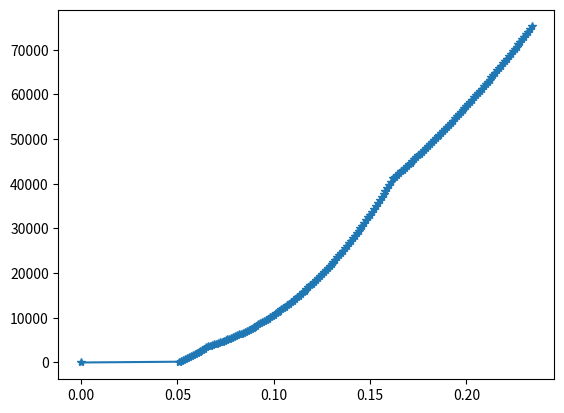

Here is the Python script that generated this plot:
#!/usr/bin/env python
# -*- coding: UTF-8 -*-


'''
Name： NetPanelAnalysis
Function: 计算柔性防护系统中任意四边形钢丝绳网片顶破力、顶破位移、耗能能力
Note: 国际单位制
Version: 1.2.1
[redacted]
Date: from 2021/8/31 to 2021/11/9
命名规则：以平行于1方向及2方向分别作为后缀
Remark: 尚未解决的问题：
	(1)考虑矩形之外的网孔形状
	(2)考虑柔性边界刚度
'''

import numpy as np
import matplotlib.pyplot as plt


# 本函数用于考虑更细致的情形：加载高度处于顶头自身高度之内，目前尚不完善
#def func_CN1_lengthArc(H,Rs,Rp,a_DireX,m_DireX,a_DireY,m_DireY):
#	i_DireX = np.arange(1,m_DireX+0.1,step=1)
#	i_DireY = np.arange(1,m_DireY+0.1,step=1)
#
#	d_DireX = abs(a_DireX/2*(2*i_DireX - m_DireX - 1))
#	d_DireY = abs(a_DireY/2*(2*i_DireY - m_DireY - 1))
#
#	minH = Rs-np.sqrt(Rs**2-Rp**2)
#	if H>0.0 and H < minH:
#		Rp_H = np.sqrt(Rs**2-(Rs-H)**2)
#		beta_DireX = np.zeros_like(d_DireX)
#		beta_DireY = np.zeros_like(d_DireY)
#		arc_length_DireX = np.zeros_like(d_DireX)
#		arc_length_DireY = np.zeros_like(d_DireY)
#
#		for iDX in range(len(d_DireX)):
#			if abs(d_DireX[iDX])<Rp_H:
#				beta_DireX[iDX] = 2*np.arccos((Rs-H)/np.sqrt(Rs**2-d_DireX[iDX]**2))
#				arc_length_DireX[iDX] = beta_DireX[iDX]*np.sqrt(Rs**2-d_DireX[iDX]**2)
#			else:
#				arc_length_DireX[iDX] = 2*np.sqrt(Rp**2 - d_DireX[iDX]**2)
#		
#		for iDY in range(len(d_DireY)):
#			if abs(d_DireY[iDY])<Rp_H:
#				beta_DireY[iDY] = 2*np.arccos((Rs-H)/np.sqrt(Rs**2-d_DireY[iDY]**2))
#				arc_length_DireY[iDY] = beta_DireY[iDY]*np.sqrt(Rs**2-d_DireY[iDY]**2)
#			else:
#				arc_length_DireY[iDY] = 2*np.sqrt(Rp**2 - d_DireY[iDY]**2)
#
#	elif H >= minH:
#		alpha_DireX = 2*np.arctan(np.sqrt((Rp**2-d_DireX**2)/(Rs**2-Rp**2)))
#		alpha_DireY = 2*np.arctan(np.sqrt((Rp**2-d_DireY**2)/(Rs**2-Rp**2)))
#		arc_length_DireX = alpha_DireX*np.sqrt(Rs**2-d_DireX**2)
#		arc_length_DireY = alpha_DireY*np.sqrt(Rs**2-d_DireY**2)
#	elif H <= 0.0:
#		arc_length_DireX = 2*np.sqrt(Rp**2 - d_DireX**2)
#		arc_length_DireY = 2*np.sqrt(Rp**2 - d_DireY**2)
#	else:
#		raise ValueError
#	return arc_length_DireX,arc_length_DireY

def func_round(number):
    if number % 1 == 0.5:
        number = number + 0.5
    else:
        number = round(number)
    return int(number)


# 本函数用于考虑粗略情形下的弧长计算：加载高度处于顶头自身高度之内，则认为圆平面加载与球面加载的折中
def func_CN1_lengthArc(H,Rs,Rp,a_DireX,m_DireX,a_DireY,m_DireY):
	i_DireX = np.arange(1,m_DireX+0.1,step=1)
	i_DireY = np.arange(1,m_DireY+0.1,step=1)
	d_DireX = abs(a_DireX/2*(2*i_DireX - m_DireX - 1))
	d_DireY = abs(a_DireY/2*(2*i_DireY - m_DireY - 1))
	minH = Rs-np.sqrt(Rs**2-Rp**2)
	if H < minH:
		Rp1 = np.sqrt(Rp**2-d_DireX**2)
		Rs1 = np.sqrt(Rs**2-d_DireX**2)
		minH1 = np.sqrt(Rs**2-d_DireX**2) - np.sqrt(Rs**2 - Rp**2)
		H1 = H - (minH - minH1)
		arc_line_factor1 = 1+(np.arcsin(Rp1/Rs1)*Rs1/Rp1 - 1)*H1/minH1

		Rp2 = np.sqrt(Rp**2-d_DireY**2)
		Rs2 = np.sqrt(Rs**2-d_DireY**2)
		minH2 = np.sqrt(Rs**2-d_DireY**2) - np.sqrt(Rs**2 - Rp**2)
		H2 = H - (minH - minH2)
		arc_line_factor2 = 1+(np.arcsin(Rp2/Rs2)*Rs2/Rp2 - 1)*H2/minH2

		print('arc_line_factor=',arc_line_factor2)
		arc_length_DireX = 2*np.sqrt(Rp**2 - d_DireX**2)*arc_line_factor1
		arc_length_DireY = 2*np.sqrt(Rp**2 - d_DireY**2)*arc_line_factor2
	elif H >= minH:
		alpha_DireX = 2*np.arctan(np.sqrt((Rp**2-d_DireX**2)/(Rs**2-Rp**2)))
		alpha_DireY = 2*np.arctan(np.sqrt((Rp**2-d_DireY**2)/(Rs**2-Rp**2)))
		arc_length_DireX = alpha_DireX*np.sqrt(Rs**2-d_DireX**2)
		arc_length_DireY = alpha_DireY*np.sqrt(Rs**2-d_DireY**2)
	else:
		raise ValueError
	return arc_length_DireX,arc_length_DireY

# 本函数用于考虑精细情形下的弧长计算：加载高度处于顶头自身高度之内，则认为圆平面加载
def func_CN1_lengthArc_fine(H,Rs,Rp,a_DireX,m_DireX,a_DireY,m_DireY):
	i_DireX = np.arange(1,m_DireX+0.1,step=1)
	i_DireY = np.arange(1,m_DireY+0.1,step=1)
	d_DireX = abs(a_DireX/2*(2*i_DireX - m_DireX - 1))
	d_DireY = abs(a_DireY/2*(2*i_DireY - m_DireY - 1))
	minH = Rs-np.sqrt(Rs**2-Rp**2)

	alpha_DireX = np.empty_like(d_DireX)
	alpha_DireY = np.empty_like(d_DireY)
	arc_length_DireX = np.empty_like(d_DireX)
	arc_length_DireY = np.empty_like(d_DireY)
	lineX = np.empty_like(d_DireX)
	lineY = np.empty_like(d_DireY)

	if H < minH:
		minRp = np.sqrt(Rs**2-(Rs-H)**2)
		for iX in range(len(d_DireX)):
			if d_DireX[iX]>minRp:
				arc_length_DireX[iX] = 2*np.sqrt(Rp**2 - d_DireX[iX]**2)
			else:
				lineX[iX] = 2*np.sqrt(Rp**2 - d_DireX[iX]**2) - 2*np.sqrt(minRp**2 - d_DireX[iX]**2)
				alpha_DireX[iX] = 2*np.arctan(np.sqrt(minRp**2-d_DireX[iX]**2)/(Rs-minH))
				arc_length_DireX[iX] = alpha_DireX[iX]*np.sqrt(Rs**2-d_DireX[iX]**2) + lineX[iX]

		for iY in range(len(d_DireY)):
			if d_DireY[iY]>minRp:
				arc_length_DireY[iY] = 2*np.sqrt(Rp**2 - d_DireY[iY]**2)
			else:
				lineY[iY] = 2*np.sqrt(Rp**2 - d_DireY[iY]**2) - 2*np.sqrt(minRp**2 - d_DireY[iY]**2)
				alpha_DireY[iY] = 2*np.arctan(np.sqrt(minRp**2-d_DireY[iY]**2)/(Rs-minH))
				arc_length_DireY[iY] = alpha_DireY[iY]*np.sqrt(Rs**2-d_DireY[iY]**2) + lineY[iY]
	elif H >= minH:
		alpha_DireX = 2*np.arctan(np.sqrt((Rp**2-d_DireX**2)/(Rs**2-Rp**2)))
		alpha_DireY = 2*np.arctan(np.sqrt((Rp**2-d_DireY**2)/(Rs**2-Rp**2)))
		arc_length_DireX = alpha_DireX*np.sqrt(Rs**2-d_DireX**2)
		arc_length_DireY = alpha_DireY*np.sqrt(Rs**2-d_DireY**2)
	else:
		raise ValueError
	return arc_length_DireX,arc_length_DireY


def func_CN1_sigma(epsilon, sigma_y, E1, E2):
	epsilon1 = sigma_y/E1
	sigma_XY = np.zeros_like(epsilon)
	for i in range (int(len(epsilon))):
		if epsilon[i]>=0 and epsilon[i]<=epsilon1:
			sigma_XY[i] = E1*epsilon[i]
		elif epsilon[i]>epsilon1:
			sigma_XY[i] = sigma_y+E2*(epsilon[i]-epsilon1)
		elif epsilon[i]<0:
			pass
		else:
			raise ValueError
	return sigma_XY


def func_CN1_loaded_xPyP(m, d, alpha, Rp, H, ex, ey):
	i1_arr = np.arange(1,m+0.1,step=1)  # 第一方向上与加载区域相交的钢丝绳序列（从1开始）

	yP_plus_origin = d/2*(2*i1_arr - m - 1)
	xP_plus_origin = np.sqrt(Rp**2 - yP_plus_origin**2)
	zP_plus_origin = H*np.ones_like(yP_plus_origin)

	yP_minu_origin = yP_plus_origin
	xP_minu_origin =-xP_plus_origin
	zP_minu_origin = zP_plus_origin

	# 坐标旋转，全部基于与x轴平行的钢丝绳与加载区域的交点
	xP_plus = ex + xP_plus_origin*np.cos(alpha) - yP_plus_origin*np.sin(alpha)
	yP_plus = ey + xP_plus_origin*np.sin(alpha) + yP_plus_origin*np.cos(alpha)
	zP_plus = zP_plus_origin

	xP_minu = ex + xP_minu_origin*np.cos(alpha) - yP_minu_origin*np.sin(alpha)
	yP_minu = ey + xP_minu_origin*np.sin(alpha) + yP_minu_origin*np.cos(alpha)
	zP_minu = zP_minu_origin

	return xP_plus, yP_plus, zP_plus, xP_minu, yP_minu, zP_minu

def func_CN1_solve_ABC(para_x1, para_y1, para_x2, para_y2):
	if np.amin(abs(para_x2-para_x1))==0:
		A1_arr = np.ones_like(para_x1)
		B1_arr = np.zeros_like(para_x1)
		C1_arr = -para_x1+np.zeros_like(para_x1)
	else:
		A1_arr = (para_y2-para_y1)/(para_x2-para_x1)
		B1_arr = -1+np.zeros_like(A1_arr)
		C1_arr = para_y1-(para_y2-para_y1)/(para_x2-para_x1)*para_x1
	return A1_arr, B1_arr, C1_arr


def func_CN1_xy_intersection(A1, B1, C1, A2, B2, C2):
	if np.amin(abs(A1*B2-A2*B1))==0:
		x_point = A1 + A2 + 10**100  # 采用大数淹没，避免除0报警
		y_point = A1 + A2 + 10**100  # 采用大数淹没，避免除0报警
	else:
		x_point = (B1*C2-B2*C1)/(A1*B2-A2*B1)
		y_point = (A2*C1-A1*C2)/(A1*B2-A2*B1)
	return x_point, y_point


# 本函数用于删除钢丝绳网与锚固点之间边界线延长线上的交点
def func_CN1_pick_xQyQ(m, xQ_line12, yQ_line12, xQ_line23, yQ_line23, xQ_line34, yQ_line34, xQ_line41, yQ_line41, x1, y1, x2, y2, x3, y3, x4, y4):
	xQ = np.zeros(2*m)
	yQ = np.zeros(2*m)
	i1 = 0
	for i12 in range(len(xQ_line12)):
		if xQ_line12[i12]-x1<-1e-15 and xQ_line12[i12]-x2<-1e-15:  # 通过x坐标判别是否位于边界线上
			pass
		elif xQ_line12[i12]-x1>1e-15 and xQ_line12[i12]-x2>1e-15:  # 通过x坐标判别是否位于边界线上
			pass
		else:
			if yQ_line12[i12]-y1<-1e-15 and  yQ_line12[i12]-y2<-1e-15:  # 再通过y坐标判别是否位于边界线上
				pass
			elif yQ_line12[i12]-y1>1e-15 and yQ_line12[i12]-y2>1e-15:  # 再通过y坐标判别是否位于边界线上
				pass
			else:
				xQ[i1] = xQ_line12[i12]
				yQ[i1] = yQ_line12[i12]
				i1 = i1 + 1
	for i23 in range(len(xQ_line23)):
		if xQ_line23[i23]-x2<-1e-15 and xQ_line23[i23]-x3<-1e-15:
			pass
		elif xQ_line23[i23]-x2>1e-15 and xQ_line23[i23]-x3>1e-15:
			pass
		else:
			if yQ_line23[i23]-y2<-1e-15 and yQ_line23[i23]-y3<-1e-15:
				pass
			elif yQ_line23[i23]-y2>1e-15 and yQ_line23[i23]-y3>1e-15:
				pass
			else:
				xQ[i1] = xQ_line23[i23]
				yQ[i1] = yQ_line23[i23]
				i1 = i1 + 1
	for i34 in range(len(xQ_line34)):
		if xQ_line34[i34]-x3<-1e-15 and xQ_line34[i34]-x4<-1e-15:
			pass
		elif xQ_line34[i34]-x3>1e-15 and xQ_line34[i34]-x4>1e-15:
			pass
		else:
			if yQ_line34[i34]-y3<-1e-15 and yQ_line34[i34]-y4<-1e-15:
				pass
			elif yQ_line34[i34]-y3>1e-15 and yQ_line23[i34]-y4>1e-15:
				pass
			else:
				xQ[i1] = xQ_line34[i34]
				yQ[i1] = yQ_line34[i34]
				i1 = i1 + 1
	for i41 in range(len(xQ_line41)):
		if xQ_line41[i41]-x4<-1e-15 and xQ_line41[i41]-x1<-1e-15:
			pass
		elif xQ_line41[i41]-x4>1e-15 and xQ_line41[i41]-x1>1e-15:
			pass
		else:
			if yQ_line41[i41]-y4<-1e-15 and yQ_line41[i41]-y1<-1e-15:
				pass
			elif yQ_line41[i41]-y4>1e-15 and yQ_line41[i41]-y1>1e-15:
				print('yQ_line41[i41]', yQ_line41[i41])
				print('y4=', y4)
				pass
			else:
				xQ[i1] = xQ_line41[i41]
				yQ[i1] = yQ_line41[i41]
				i1 = i1 + 1
	return xQ, yQ


def func_CN1_sort_xQyQ(m, xQ, yQ, xP_plus, yP_plus, xP_minu, yP_minu):
	xQ_plus = np.zeros(m)
	yQ_plus = np.zeros(m)
	yQ_minu = np.zeros(m)
	xQ_minu = np.zeros(m)

	for i in range(len(xP_plus)):
		if abs(xP_plus[i] - xP_minu[i]) <= 1e-15:
			for jP in range(len(xQ)):
				if abs(xQ[jP] - xP_plus[i]) <= 1e-15:
					if (yQ[jP] - yP_plus[i])>=1e-15:
						xQ_plus[i] = xQ[jP]
						yQ_plus[i] = yQ[jP]
					elif (yQ[jP] - yP_plus[i])<=-1e-15:  # python对于数值的绝对相等判别存在非常非常小1e-15但是不可忽略的误差
						xQ_minu[i] = xQ[jP]
						yQ_minu[i] = yQ[jP]
					else:
						raise ValueError
				else:
					pass
		else:
			k_target = (yP_plus[i] - yP_minu[i])/(xP_plus[i] - xP_minu[i])
			for jQ in range(len(xQ)):
				k_search = (yQ[jQ] - yP_plus[i])/(xQ[jQ] - xP_plus[i])
				if abs(k_search-k_target) <= 1e-8:  # 1e-8是通过求解tan(0.000001°)-tan(0°)获得的：当角度增长0.000001°时满足的精度要求
					if (yQ[jQ] - yP_plus[i])>=1e-15:
						xQ_plus[i] = xQ[jQ]
						yQ_plus[i] = yQ[jQ]
					elif (yQ[jQ] - yP_plus[i])<=-1e-15:  # python对于数值的绝对相等判别存在非常非常小1e-15但是不可忽略的误差
						xQ_minu[i] = xQ[jQ]
						yQ_minu[i] = yQ[jQ]
					elif abs(yQ[jQ] - yP_plus[i])<=1e-15:
						if xQ[jQ] > xP_plus[i]:
							xQ_plus[i] = xQ[jQ]
							yQ_plus[i] = yQ[jQ]
						elif xQ[jQ] < xP_plus[i]:
							xQ_minu[i] = xQ[jQ]
							yQ_minu[i] = yQ[jQ]
						else:
							raise ValueError
					else:
						raise ValueError	
				else:
					continue
			#print('i=',i, 'xQ_plus=',xQ_plus,'yQ_plus=',yQ_plus)

	return xQ_plus, yQ_plus, xQ_minu, yQ_minu


def func_CN1_sort_ks_ls0(origin_k, origin_x, origin_y, target_x, target_y):

	x1 = np.around(origin_x.astype('float'),3)
	y1 = np.around(origin_y.astype('float'),3)
	x2 = np.around(target_x.astype('float'),3)
	y2 = np.around(target_y.astype('float'),3)
	ko = np.around(origin_k.astype('float'),3)
	
	index_k = np.empty_like(x2)
	for i in range(len(x1)):
	    for j in range(len(x2)):
	        if x1[i] == x2[j] and y1[i]==y2[j]:
	            index_k[j] = i
	        else:
	            pass
	#print('index_k=',index_k.astype('int'))
	return ko[index_k.astype('int64')]


if __name__ == '__main__':
	# 参数输入----------------------------------------------------------------------------------- #
	# 钢丝绳网材料参数输入
	E_young = 90.304e9  # 钢丝绳网中的钢丝绳弹性模量（单位：Pa）
	E_tangent = 25.0e9  # 钢丝绳网中的钢丝绳硬化段切线模量（单位：Pa）
	sigma_y = 1050e6  # 钢丝绳网中的钢丝绳屈服强度（单位：Pa）
	sigma_u = 1350e6  # 钢丝绳网中的钢丝绳极限强度（单位：Pa）
	fail_force = 41782  # 钢丝绳网中的钢丝绳破断力（单位：N）

	# 钢丝绳网几何参数输入
	d1 = 0.283  # 1方向钢丝绳间距-网孔间距
	d2 = 0.283  # 2方向钢丝绳间距-网孔间距
	alpha1 = 135*np.pi/180  # 钢丝绳方向角1，取值范围为半闭半开区间[0,pi)
	alpha2 = 45*np.pi/180 # 钢丝绳方向角2，取值范围为半闭半开区间[0,pi)
	A_fibre = fail_force/sigma_u
	#print('A_fibre=',A_fibre)
	initial_sag = 0.05  # 钢丝绳网在重力作用下初始垂度（初始高度)

	# 加载区域几何参数输入
	ex = 0  # 加载区域中心沿x方向偏心距（单位：m）
	ey = 0  # 加载区域中心沿y方向偏心距（单位：m）
	Rp = 0.3  # 加载顶头水平投影半径（单位：m），若加载形状为多边形时考虑为等面积圆的半径
	Rs = Rp*12/5  # 球罐形加载顶头半径（单位：m）

	# 锚点坐标输入，可考虑任意四边形钢丝绳网片
	x1, y1 = 1.0, -1.0  # 四个锚点中锚点1的坐标
	x2, y2 = 1.0, 1.0  # 四个锚点中锚点2的坐标
	x3, y3 = -1.0, 1.0  # 四个锚点中锚点3的坐标
	x4, y4 = -1.0, -1.0  # 四个锚点中锚点4的坐标

	# 边界刚度输入，以下部分可考虑边界四周连接不同刚度的钢丝绳
	ks12 = 1e15  # 锚点12之间的边界弹簧刚度（单位：N/m），与方向1正方向纤维连接，刚性边界取值为1e15N/m
	ks23 = 1e15  # 锚点23之间的边界弹簧刚度（单位：N/m），与方向1负方向纤维连接
	ks34 = 1e15  # 锚点34之间的边界弹簧刚度（单位：N/m），与方向2正方向纤维连接
	ks41 = 1e15  # 锚点41之间的边界弹簧刚度（单位：N/m），与方向2负方向纤维连接

	l0_s12 = 1e-1  # 方向1边界弹簧初始长度（单位：m），与方向1正方向纤维连接
	l0_s23 = 1e-1  # 方向1边界弹簧初始长度（单位：m），与方向1负方向纤维连接
	l0_s34 = 1e-1  # 方向2边界弹簧初始长度（单位：m），与方向2正方向纤维连接
	l0_s41 = 1e-1  # 方向2边界弹簧初始长度（单位：m），与方向2负方向纤维连接

	# 边界刚度输入，以下部分可考虑纤维两端连接不同刚度的钢丝绳
	#ks1_plus = 1e20  # 方向1边界弹簧刚度（单位：N/m），与方向1正方向纤维连接
	#ks1_minu = 1e20  # 方向1边界弹簧刚度（单位：N/m），与方向1负方向纤维连接
	#ks2_plus = 1e20  # 方向2边界弹簧刚度（单位：N/m），与方向2正方向纤维连接
	#ks2_minu = 1e20  # 方向2边界弹簧刚度（单位：N/m），与方向2负方向纤维连接

	#ls1_plus = 1e-1  # 方向1边界弹簧初始长度（单位：m），与方向1正方向纤维连接
	#ls1_minu = 1e-1  # 方向1边界弹簧初始长度（单位：m），与方向1负方向纤维连接
	#ls2_plus = 1e-1  # 方向2边界弹簧初始长度（单位：m），与方向2正方向纤维连接
	#ls2_minu = 1e-1  # 方向2边界弹簧初始长度（单位：m），与方向2负方向纤维连接

	# 求解过程----------------------------------------------------------------------------------- #

	m1 = 2*func_round(Rp/d1)  # 第1方向上与加载区域相交的钢丝绳数量（偶数）
	m2 = 2*func_round(Rp/d2)  # 第2方向上与加载区域相交的钢丝绳数量（偶数）

	# 初始时刻加载区域边缘力的作用点（P点）坐标，方向1与方向2，P点坐标随着加载位移的变换实时变化
	xP1_plus, yP1_plus, zP1_plus, xP1_minu, yP1_minu, zP1_minu = func_CN1_loaded_xPyP(m1, d1, alpha1, Rp, initial_sag, ex, ey)  # 1方向钢丝绳与加载区域边缘交点坐标
	xP2_plus, yP2_plus, zP2_plus, xP2_minu, yP2_minu, zP2_minu = func_CN1_loaded_xPyP(m2, d2, alpha2, Rp, initial_sag, ex, ey)  # 2方向钢丝绳与加载区域边缘交点坐标


	# 求解计算过程中钢丝绳网片边界上力的作用点（Q点）坐标，方向1与方向2，Q点坐标不随加载位移的变换改变
	A1_arr, B1_arr, C1_arr = func_CN1_solve_ABC(xP1_minu, yP1_minu, xP1_plus, yP1_plus)  # 与加载区域边缘相交的1方向的钢丝绳直线方程系数A1x+B1y+C1=0
	A2_arr, B2_arr, C2_arr = func_CN1_solve_ABC(xP2_minu, yP2_minu, xP2_plus, yP2_plus)  # 与加载区域边缘相交的2方向的钢丝绳直线方程系数A2x+B2y+C2=0

	A_line12, B_line12, C_line12 = func_CN1_solve_ABC(x1, y1, x2, y2)  # 边界线方程（锚点之间的连接线）A_linex+B_liney+C_line=0
	A_line23, B_line23, C_line23 = func_CN1_solve_ABC(x2, y2, x3, y3)
	A_line34, B_line34, C_line34 = func_CN1_solve_ABC(x3, y3, x4, y4)
	A_line41, B_line41, C_line41 = func_CN1_solve_ABC(x4, y4, x1, y1)

	xQ1_line12, yQ1_line12 = func_CN1_xy_intersection(A1_arr, B1_arr, C1_arr, A_line12, B_line12, C_line12)  # 钢丝绳直线束与边界线（锚点1与锚点2连线）的交点，方向1
	xQ1_line23, yQ1_line23 = func_CN1_xy_intersection(A1_arr, B1_arr, C1_arr, A_line23, B_line23, C_line23)  # 钢丝绳直线束与边界线（锚点2与锚点3连线）的交点，方向1
	xQ1_line34, yQ1_line34 = func_CN1_xy_intersection(A1_arr, B1_arr, C1_arr, A_line34, B_line34, C_line34)  # 钢丝绳直线束与边界线（锚点3与锚点4连线）的交点，方向1
	xQ1_line41, yQ1_line41 = func_CN1_xy_intersection(A1_arr, B1_arr, C1_arr, A_line41, B_line41, C_line41)  # 钢丝绳直线束与边界线（锚点4与锚点1连线）的交点，方向1

	xQ2_line12, yQ2_line12 = func_CN1_xy_intersection(A2_arr, B2_arr, C2_arr, A_line12, B_line12, C_line12)  # 钢丝绳直线束与边界线（锚点1与锚点2连线）的交点，方向2
	xQ2_line23, yQ2_line23 = func_CN1_xy_intersection(A2_arr, B2_arr, C2_arr, A_line23, B_line23, C_line23)  # 钢丝绳直线束与边界线（锚点2与锚点3连线）的交点，方向2
	xQ2_line34, yQ2_line34 = func_CN1_xy_intersection(A2_arr, B2_arr, C2_arr, A_line34, B_line34, C_line34)  # 钢丝绳直线束与边界线（锚点3与锚点4连线）的交点，方向2
	xQ2_line41, yQ2_line41 = func_CN1_xy_intersection(A2_arr, B2_arr, C2_arr, A_line41, B_line41, C_line41)  # 钢丝绳直线束与边界线（锚点4与锚点1连线）的交点，方向2

	xQ1_pick, yQ1_pick = func_CN1_pick_xQyQ(m1, xQ1_line12, yQ1_line12, xQ1_line23, yQ1_line23, xQ1_line34, yQ1_line34, xQ1_line41, yQ1_line41, x1, y1, x2, y2, x3, y3, x4, y4)  # 挑选出边界线段范围内的交点，方向1
	xQ2_pick, yQ2_pick = func_CN1_pick_xQyQ(m2, xQ2_line12, yQ2_line12, xQ2_line23, yQ2_line23, xQ2_line34, yQ2_line34, xQ2_line41, yQ2_line41, x1, y1, x2, y2, x3, y3, x4, y4)  # 挑选出边界线段范围内的交点，方向2

	xQ1_plus, yQ1_plus, xQ1_minu, yQ1_minu = func_CN1_sort_xQyQ(m1, xQ1_pick, yQ1_pick, xP1_plus, yP1_plus, xP1_minu, yP1_minu)  # 对挑选出来的交点进行重新排序，使得边界线上的交点与加载边缘上的交点一一对应，与实际钢丝绳网中匹配关系一致，方向1
	xQ2_plus, yQ2_plus, xQ2_minu, yQ2_minu = func_CN1_sort_xQyQ(m2, xQ2_pick, yQ2_pick, xP2_plus, yP2_plus, xP2_minu, yP2_minu)  # 对挑选出来的交点进行重新排序，使得边界线上的交点与加载边缘上的交点一一对应，与实际钢丝绳网中匹配关系一致，方向2
	
	zQ1_plus, zQ1_minu = np.zeros_like(xQ1_plus), np.zeros_like(xQ1_plus)
	zQ2_plus, zQ2_minu = np.zeros_like(xQ2_plus), np.zeros_like(xQ2_plus)

	# 用于对ks和ls0进行排序，即满足每个弹簧刚度等于连接边界的刚度
	xQ1_m1 = np.concatenate((xQ1_line12, xQ1_line23, xQ1_line34, xQ1_line41))
	yQ1_m1 = np.concatenate((yQ1_line12, yQ1_line23, yQ1_line34, yQ1_line41))
	xQ2_m2 = np.concatenate((xQ2_line12, xQ2_line23, xQ2_line34, xQ2_line41))
	yQ2_m2 = np.concatenate((yQ2_line12, yQ2_line23, yQ2_line34, yQ2_line41))

	k_spring_m1 = np.concatenate((ks12*np.ones(m1), ks23*np.ones(m1), ks34*np.ones(m1), ks41*np.ones(m1)))
	k_spring_m2 = np.concatenate((ks12*np.ones(m2), ks23*np.ones(m2), ks34*np.ones(m2), ks41*np.ones(m2)))

	l0_spring_m1 = np.concatenate((l0_s12*np.ones(m1), l0_s23*np.ones(m1), l0_s34*np.ones(m1), l0_s41*np.ones(m1)))
	l0_spring_m2 = np.concatenate((l0_s12*np.ones(m2), l0_s23*np.ones(m2), l0_s34*np.ones(m2), l0_s41*np.ones(m2)))

	k_spring1_plus = func_CN1_sort_ks_ls0(k_spring_m1, xQ1_m1, yQ1_m1, xQ1_plus, yQ1_plus)
	k_spring1_minu = func_CN1_sort_ks_ls0(k_spring_m1, xQ1_m1, yQ1_m1, xQ1_minu, yQ1_minu)
	k_spring2_plus = func_CN1_sort_ks_ls0(k_spring_m2, xQ2_m2, yQ2_m2, xQ2_plus, yQ2_plus)
	k_spring2_minu = func_CN1_sort_ks_ls0(k_spring_m2, xQ2_m2, yQ2_m2, xQ2_minu, yQ2_minu)

	l0_spring1_plus = func_CN1_sort_ks_ls0(l0_spring_m1, xQ1_m1, yQ1_m1, xQ1_plus, yQ1_plus)
	l0_spring1_minu = func_CN1_sort_ks_ls0(l0_spring_m1, xQ1_m1, yQ1_m1, xQ1_minu, yQ1_minu)
	l0_spring2_plus = func_CN1_sort_ks_ls0(l0_spring_m2, xQ2_m2, yQ2_m2, xQ2_plus, yQ2_plus)
	l0_spring2_minu = func_CN1_sort_ks_ls0(l0_spring_m2, xQ2_m2, yQ2_m2, xQ2_minu, yQ2_minu)

	#print('xQ1_plus=',xQ1_plus)
	#print('yQ1_plus=',yQ1_plus)
	#print('xQ1_minu=',xQ1_minu)
	#print('yQ1_minu=',yQ1_minu)
	#
#
	#print('xQ2_plus=',xQ2_plus)
	#print('yQ2_plus=',yQ2_plus)
	#print('xQ2_minu=',xQ2_minu)
	#print('yQ2_minu=',yQ2_minu)


	length_PQ1_plus = np.sqrt((xP1_plus-xQ1_plus)**2+(yP1_plus-yQ1_plus)**2+(zP1_plus-zQ1_plus)**2)
	length_PQ1_minu = np.sqrt((xP1_minu-xQ1_minu)**2+(yP1_minu-yQ1_minu)**2+(zP1_minu-zQ1_minu)**2)

	length_PQ2_plus = np.sqrt((xP2_plus-xQ2_plus)**2+(yP2_plus-yQ2_plus)**2+(zP2_plus-zQ2_plus)**2)
	length_PQ2_minu = np.sqrt((xP2_minu-xQ2_minu)**2+(yP2_minu-yQ2_minu)**2+(zP2_minu-zQ2_minu)**2)

	length_Arc1 = func_CN1_lengthArc(initial_sag,Rs,Rp,d1,m1,d2,m2)[0]
	length_Arc2 = func_CN1_lengthArc(initial_sag,Rs,Rp,d1,m1,d2,m2)[1]

	L0_dire1 = length_PQ1_plus + length_PQ1_minu + length_Arc1
	L0_dire2 = length_PQ2_plus + length_PQ2_minu + length_Arc2

	l_f0_dire1 = L0_dire1 - l0_spring1_minu - l0_spring1_plus  # 纤维弹簧单元中1方向纤维初始长度
	l_f0_dire2 = L0_dire2 - l0_spring2_minu - l0_spring2_plus  # 纤维弹簧单元中2方向纤维初始长度

	k_s_dire1 = 1/(1/k_spring1_minu + 1/k_spring1_plus)  # 纤维弹簧单元中1方向边界串联弹簧刚度
	k_s_dire2 = 1/(1/k_spring2_minu + 1/k_spring2_plus)  # 纤维弹簧单元中2方向边界串联弹簧刚度

	K_dire1 = 1/(l_f0_dire1/(E_young*A_fibre) + 1/k_s_dire1)  # 纤维弹簧单元1方向拉伸刚度，线弹性阶段
	K_dire2 = 1/(l_f0_dire2/(E_young*A_fibre) + 1/k_s_dire2)  # 纤维弹簧单元2方向拉伸刚度，线弹性阶段
	
	K_T_dire1 = 1/(l_f0_dire1/(E_tangent*A_fibre) + 1/k_s_dire1)  # 纤维弹簧单元1方向拉伸刚度，进入屈服后阶段
	K_T_dire2 = 1/(l_f0_dire2/(E_tangent*A_fibre) + 1/k_s_dire2)  # 纤维弹簧单元2方向拉伸刚度，进入屈服后阶段

	Ly_dire1 = L0_dire1 + sigma_y*A_fibre/K_dire1  # 纤维单元发生屈服时，1方向纤维弹簧单元总长度
	Ly_dire2 = L0_dire2 + sigma_y*A_fibre/K_dire2  # 纤维单元发生失效时，2方向纤维弹簧单元总长度

	Lu_dire1 = L0_dire1 + sigma_y*A_fibre/K_dire1 + (sigma_u-sigma_y)*A_fibre/K_T_dire1  # 纤维单元发生失效时，1方向纤维弹簧单元总长度
	Lu_dire2 = L0_dire2 + sigma_y*A_fibre/K_dire2 + (sigma_u-sigma_y)*A_fibre/K_T_dire2  # 纤维单元发生失效时，2方向纤维弹簧单元总长度

	L0_all =  np.concatenate((L0_dire1,L0_dire2),axis=0)
	Ly_all = np.concatenate((Ly_dire1,Ly_dire2),axis=0)
	Lu_all = np.concatenate((Lu_dire1,Lu_dire2),axis=0)

	n_loop = 0 # 初始增量步数
	Height = initial_sag  # 网片初始面外变形
	step_H = 1e-3  # 位移加载增量步长，单位：m

	target_delta_Lu = np.amin(abs(Lu_all-L0_all))

	Height_list = [0]
	Force_list = [0]
	Energy_list = [0]

	while(n_loop<=10000 and np.amin(target_delta_Lu>=step_H)):  # 判别条件是由一个不等式来确定的（该不等式证明：直角三角形的一个直角边恒定，则另一个直角边的增大程度始终大于斜边长度的增大程度）

		n_loop = n_loop+1
		Height = Height+step_H

		xP1_plus, yP1_plus, zP1_plus, xP1_minu, yP1_minu, zP1_minu = func_CN1_loaded_xPyP(m1, d1, alpha1, Rp, Height, ex, ey)
		xP2_plus, yP2_plus, zP2_plus, xP2_minu, yP2_minu, zP2_minu = func_CN1_loaded_xPyP(m2, d2, alpha2, Rp, Height, ex, ey)

		length_PQ1_plus = np.sqrt((xP1_plus-xQ1_plus)**2+(yP1_plus-yQ1_plus)**2+(zP1_plus-zQ1_plus)**2)
		length_PQ1_minu = np.sqrt((xP1_minu-xQ1_minu)**2+(yP1_minu-yQ1_minu)**2+(zP1_minu-zQ1_minu)**2)
		
		length_PQ2_plus = np.sqrt((xP2_plus-xQ2_plus)**2+(yP2_plus-yQ2_plus)**2+(zP2_plus-zQ2_plus)**2)
		length_PQ2_minu = np.sqrt((xP2_minu-xQ2_minu)**2+(yP2_minu-yQ2_minu)**2+(zP2_minu-zQ2_minu)**2)

		length_Arc1 = func_CN1_lengthArc(Height,Rs,Rp,d1,m1,d2,m2)[0]
		length_Arc2 = func_CN1_lengthArc(Height,Rs,Rp,d1,m1,d2,m2)[1]

		L_dire1 = length_PQ1_plus + length_PQ1_minu + length_Arc1
		L_dire2 = length_PQ2_plus + length_PQ2_minu + length_Arc2

		L_all = np.concatenate((L_dire1,L_dire2),axis=0)
		
		target_delta_Lu = np.amin(abs(L_all-Lu_all))

		force_dire1 = np.zeros_like(L_dire1)
		force_dire2 = np.zeros_like(L_dire2)

		energy_dire1 = np.zeros_like(L_dire1)
		energy_dire2 = np.zeros_like(L_dire2)

		for i_dire1 in range(len(L_dire1)):
			if L_dire1[i_dire1]<Ly_dire1[i_dire1]:
				force_dire1[i_dire1] = K_dire1[i_dire1]*(L_dire1[i_dire1]-L0_dire1[i_dire1])
				energy_dire1[i_dire1] = 0.5*K_dire1[i_dire1]*(L_dire1[i_dire1]-L0_dire1[i_dire1])**2
			else:
				#print('yield L_all=',L_all)
				force_dire1[i_dire1] = K_dire1[i_dire1]*(Ly_dire1[i_dire1]-L0_dire1[i_dire1]) + K_T_dire1[i_dire1]*(L_dire1[i_dire1]-Ly_dire1[i_dire1])
				energy_dire1[i_dire1] = 0.5*K_T_dire1[i_dire1]*(L_dire1[i_dire1]-Ly_dire1[i_dire1])**2 + 0.5*K_dire1[i_dire1]*(Ly_dire1[i_dire1]-L0_dire1[i_dire1])*(2*L_dire1[i_dire1]-Ly_dire1[i_dire1]-L0_dire1[i_dire1])

		for i_dire2 in range(len(L_dire2)):
			if L_dire2[i_dire2]<Ly_dire2[i_dire2]:
				force_dire2[i_dire2] = K_dire2[i_dire2]*(L_dire2[i_dire2]-L0_dire2[i_dire2])
				energy_dire2[i_dire2] = 0.5*K_dire2[i_dire2]*(L_dire2[i_dire2]-L0_dire2[i_dire2])**2
			else:
				#print('yield L_all=',L_all)
				force_dire2[i_dire2] = K_dire2[i_dire2]*(Ly_dire2[i_dire2]-L0_dire2[i_dire2]) + K_T_dire2[i_dire2]*(L_dire2[i_dire2]-Ly_dire2[i_dire2])
				energy_dire2[i_dire2] = 0.5*K_T_dire2[i_dire2]*(L_dire2[i_dire2]-Ly_dire2[i_dire2])**2 + 0.5*K_dire2[i_dire2]*(Ly_dire2[i_dire2]-L0_dire2[i_dire2])*(2*L_dire2[i_dire2]-Ly_dire2[i_dire2]-L0_dire2[i_dire2])
		
		force_proj1_plus = force_dire1*Height/length_PQ1_plus  # 极限破坏状态1方向正侧端点各个纤维弹簧单元内力沿着加载方向的投影
		force_proj1_minu = force_dire1*Height/length_PQ1_minu  # 极限破坏状态1方向负侧端点各个纤维弹簧单元内力沿着加载方向的投影
		force_proj2_plus = force_dire2*Height/length_PQ2_plus  # 极限破坏状态2方向正侧端点各个纤维弹簧单元内力沿着加载方向的投影
		force_proj2_minu = force_dire2*Height/length_PQ2_minu  # 极限破坏状态2方向负侧端点各个纤维弹簧单元内力沿着加载方向的投影

		force = np.sum(force_proj1_plus) + np.sum(force_proj1_minu) + np.sum(force_proj2_plus) + np.sum(force_proj2_minu)  # 极限破坏状态各个纤维弹簧单元内力之和，矢量和运算
		energy = np.sum(energy_dire1) + np.sum(energy_dire2)  # 极限破坏状态各个纤维弹簧单元吸收总能量，标量直接相加

		Height_list.append(Height)
		Force_list.append(force)
		Energy_list.append(energy)

		print('It the',n_loop, 'th loop,','Height=',np.around(Height,3),'Force=',np.around(force,3),'Energy=',np.around(energy,3))

	epsilon_u = sigma_y/E_young + (sigma_u-sigma_y)/E_tangent  # 钢丝绳失效应变
	print('Height=',np.around(Height,3),'Force=',np.around(force,3),'Energy=',np.around(energy,3))
	plt.plot(np.array(Height_list),np.array(Force_list),'*-')
	plt.show()
